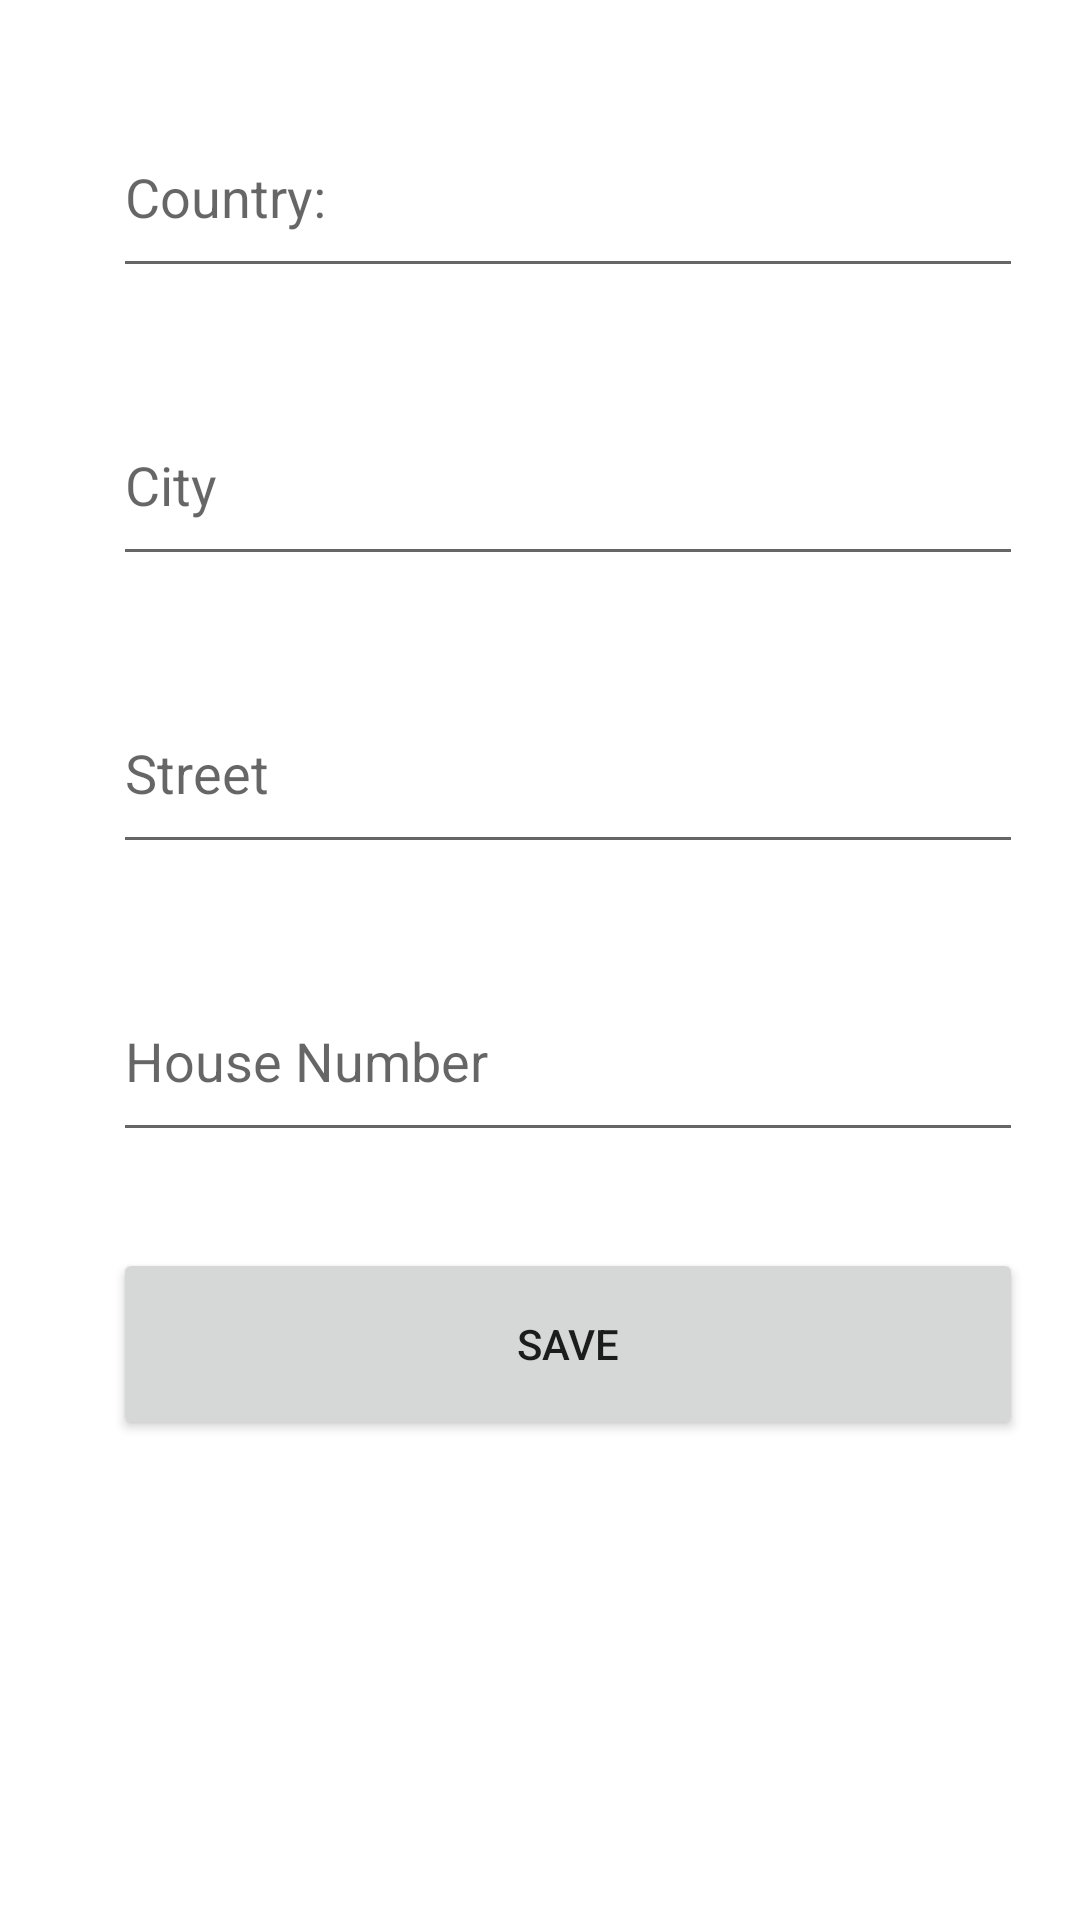

Reconstruct the res/layout file that produces this screen, plus the resources it refers to.
<!-- AndroidManifest.xml: application theme Theme.Beta1 -->
<!-- res/layout/fragment_location.xml -->
<?xml version="1.0" encoding="utf-8"?>
<LinearLayout xmlns:android="http://schemas.android.com/apk/res/android"
    xmlns:app="http://schemas.android.com/apk/res-auto"
    xmlns:tools="http://schemas.android.com/tools"
    android:id="@+id/frameLayout"
    android:layout_width="match_parent"
    android:layout_height="match_parent"
    tools:context=".LocationFrag" >

    <Space
        android:layout_width="0dp"
        android:layout_height="match_parent"
        android:layout_weight="2" />

    <LinearLayout
        android:layout_width="0dp"
        android:layout_height="match_parent"
        android:layout_weight="16"
        android:orientation="vertical">

        <Space
            android:layout_width="match_parent"
            android:layout_height="0dp"
            android:layout_weight="1" />

        <EditText
            android:id="@+id/country"
            android:layout_width="match_parent"
            android:layout_height="0dp"
            android:layout_weight="2"
            android:ems="10"
            android:hint="Country:"
            android:inputType="textPersonName" />

        <Space
            android:layout_width="match_parent"
            android:layout_height="0dp"
            android:layout_weight="1" />

        <EditText
            android:id="@+id/city"
            android:layout_width="match_parent"
            android:layout_height="0dp"
            android:layout_weight="2"
            android:ems="10"
            android:hint="City"
            android:inputType="textPersonName" />

        <Space
            android:layout_width="match_parent"
            android:layout_height="0dp"
            android:layout_weight="1" />

        <EditText
            android:id="@+id/street"
            android:layout_width="match_parent"
            android:layout_height="0dp"
            android:layout_weight="2"
            android:ems="10"
            android:hint="Street"
            android:inputType="textPersonName" />

        <Space
            android:layout_width="match_parent"
            android:layout_height="0dp"
            android:layout_weight="1" />

        <EditText
            android:id="@+id/houseNum"
            android:layout_width="match_parent"
            android:layout_height="0dp"
            android:layout_weight="2"
            android:ems="10"
            android:inputType="number"
            android:hint="House Number" />

        <Space
            android:layout_width="match_parent"
            android:layout_height="0dp"
            android:layout_weight="1" />

        <Button
            android:id="@+id/next1"
            android:layout_width="match_parent"
            android:layout_height="0dp"
            android:layout_weight="2"
            android:text="save" />

        <Space
            android:layout_width="match_parent"
            android:layout_height="0dp"
            android:layout_weight="1" />

        <Button
            android:id="@+id/finish"
            android:layout_width="match_parent"
            android:layout_height="0dp"
            android:layout_weight="3"
            android:clickable="false"
            android:text="Finish and post"
            android:visibility="invisible" />

        <Space
            android:layout_width="match_parent"
            android:layout_height="0dp"
            android:layout_weight="1" />
    </LinearLayout>

    <Space
        android:layout_width="0dp"
        android:layout_height="match_parent"
        android:layout_weight="1" />
</LinearLayout>
<!-- resources referenced by this layout -->
<resources>
  <style name="Theme.Beta1" parent="Theme.MaterialComponents.Light.DarkActionBar">
          
          <item name="colorPrimary">@color/purple_500</item>
          <item name="colorPrimaryVariant">@color/purple_700</item>
          <item name="colorOnPrimary">@color/white</item>
          
          <item name="colorSecondary">@color/teal_200</item>
          <item name="colorSecondaryVariant">@color/teal_700</item>
          <item name="colorOnSecondary">@color/black</item>
          
          <item name="android:statusBarColor">?attr/colorPrimaryVariant</item>
          
      </style>
  <!-- not gathered from this repository: default colours our renderer supplied (Android Studio template values) -->
  <color name="purple_500">#FF6200EE</color>
  <color name="purple_700">#FF3700B3</color>
  <color name="teal_200">#FF03DAC5</color>
  <color name="teal_700">#FF018786</color>
  <color name="black">#FF000000</color>
  <color name="white">#FFFFFFFF</color>
</resources>
